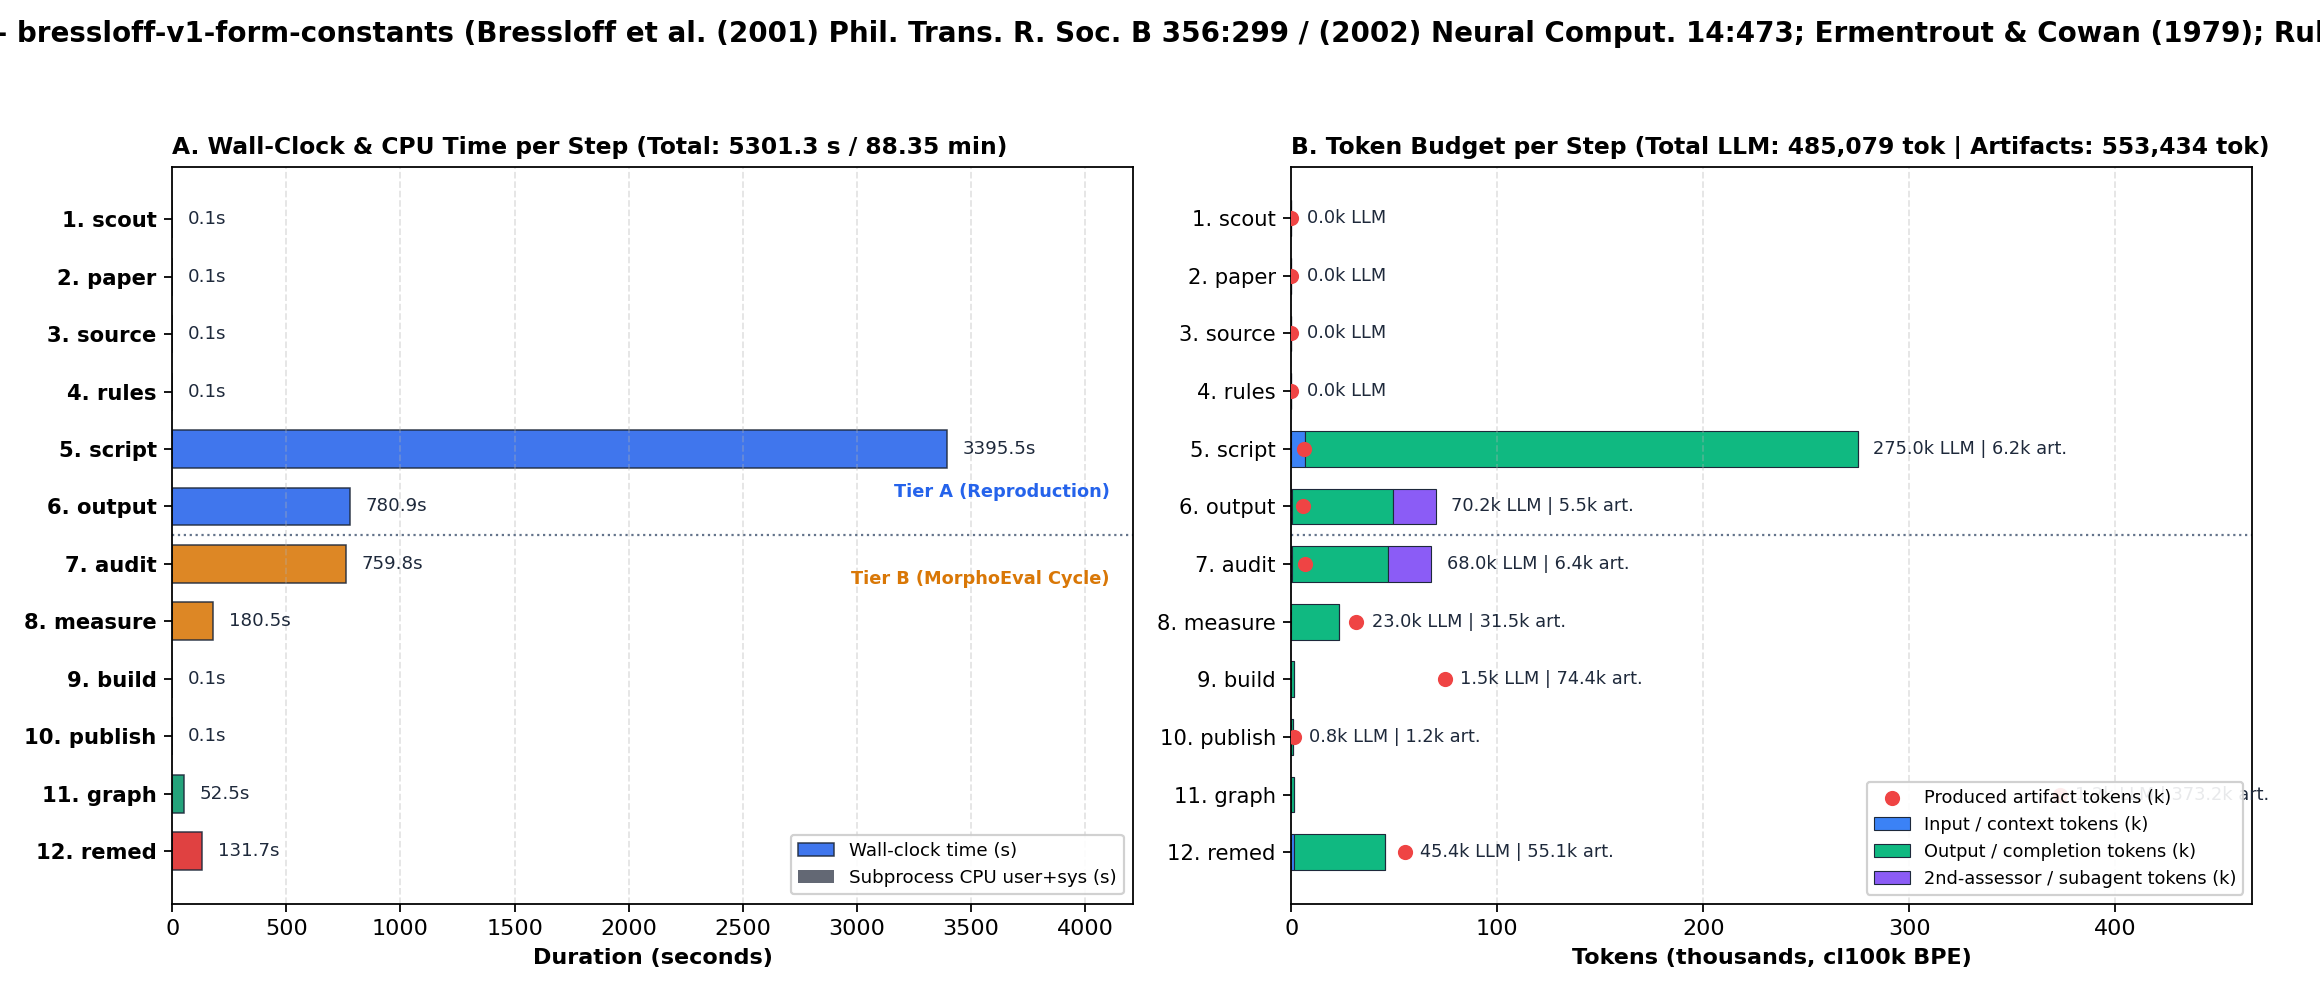

The file beside this chart, header and first rows:
step_num, tier, slug, title, actor, model, status, started_at, ended_at, duration_s, cpu_user_s, cpu_sys_s, max_rss_mb, input_tokens, output_tokens, subagent_tokens, total_llm_tokens, artifact_tokens, artifacts_count, notes
1, A, scout, 1  Scout, builder, claude-fable-5-1, completed, 2026-10-19T22:30:57.766Z, 2026-10-19T22:30:57.843Z, 0.077, 0.0, 0.0, 0.0, 0, 0, 0, 0, 0, 0, Carried over from run 2026-10-19-bresslo…
2, A, paper, 2  Paper, builder, claude-fable-5-1, completed, 2026-10-19T22:30:57.913Z, 2026-10-19T22:30:57.988Z, 0.075, 0.0, 0.0, 0.0, 0, 0, 0, 0, 0, 0, Carried over from run 2026-10-19-bresslo…
3, A, source, 3  Formal source, builder, claude-fable-5-1, completed, 2026-10-19T22:30:58.058Z, 2026-10-19T22:30:58.131Z, 0.074, 0.0, 0.0, 0.0, 0, 0, 0, 0, 0, 0, Carried over from run 2026-10-19-bresslo…
4, A, rules, 4  Pin the rules, builder, claude-fable-5-1, completed, 2026-10-19T22:30:58.201Z, 2026-10-19T22:30:58.274Z, 0.073, 0.0, 0.0, 0.0, 0, 0, 0, 0, 0, 0, Carried over from run 2026-10-19-bresslo…
5, A, script, 5  Script, builder, claude-fable-5.1, completed, 2026-10-19T22:30:58.344Z, 2026-10-19T23:27:33.834Z, 3395, 0.0, 0.0, 0.0, 6464, 268508, 0, 274972, 6185, 3, Pass 4 structural remediation of the 15 …
6, A, output, 6  Output & compare, primary-assessor, claude-fable-5.1, completed, 2026-10-19T23:27:58.331Z, 2026-10-19T23:40:59.191Z, 780.9, 0.0, 0.0, 0.0, 364, 48756, 21123, 70243, 5489, 1, Blinded primary assessor on 2aac102 (Pas…
7, B, audit, 7  Dual-agent audit, second-assessor, gemini-4-argon-medium, completed, 2026-10-19T23:27:58.420Z, 2026-10-19T23:40:38.216Z, 759.8, 0.0, 0.0, 0.0, 176, 46766, 21009, 67951, 6426, 1, Blinded second assessor on 2aac102; Blin…
8, B, measure, 8  Measure, orchestrator, claude-fable-5.1, completed, 2026-10-19T23:41:10.985Z, 2026-10-19T23:44:11.444Z, 180.5, 0.0, 0.0, 0.0, 48, 22951, 0, 22999, 31481, 4, v4 audits built from both blocks; measur…
9, B, build, 9  Write as claims, orchestrator, claude-fable-5.1, completed, 2026-10-19T23:44:11.550Z, 2026-10-19T23:44:11.646Z, 0.097, 0.0, 0.0, 0.0, 0, 1500, 0, 1500, 74373, 2, KG built: 906 triples primary, 10+8 nano…
10, B, publish, 10 Sign & verify, orchestrator, claude-fable-5.1, completed, 2026-10-19T23:44:11.749Z, 2026-10-19T23:44:11.842Z, 0.093, 0.0, 0.0, 0.0, 0, 800, 0, 800, 1218, 2, 18 nanopubs signed (sign_morphoeval.py) …
11, B, graph, 11 Public record, orchestrator, claude-fable-5.1, completed, 2026-10-19T23:44:11.931Z, 2026-10-19T23:45:04.455Z, 52.52, 0.0, 0.0, 0.0, 0, 1200, 0, 1200, 373208, 2, Math KG rebuilt in a clean worktree at 3…
12, B->A, remed, 12 Remediate & re-score, builder, claude-fable-5.1, completed, 2026-10-19T23:45:04.595Z, 2026-10-19T23:47:16.268Z, 131.7, 0.0, 0.0, 0.0, 1096, 44318, 0, 45414, 55054, 3, Docs + closure: README/morphoeval README…
